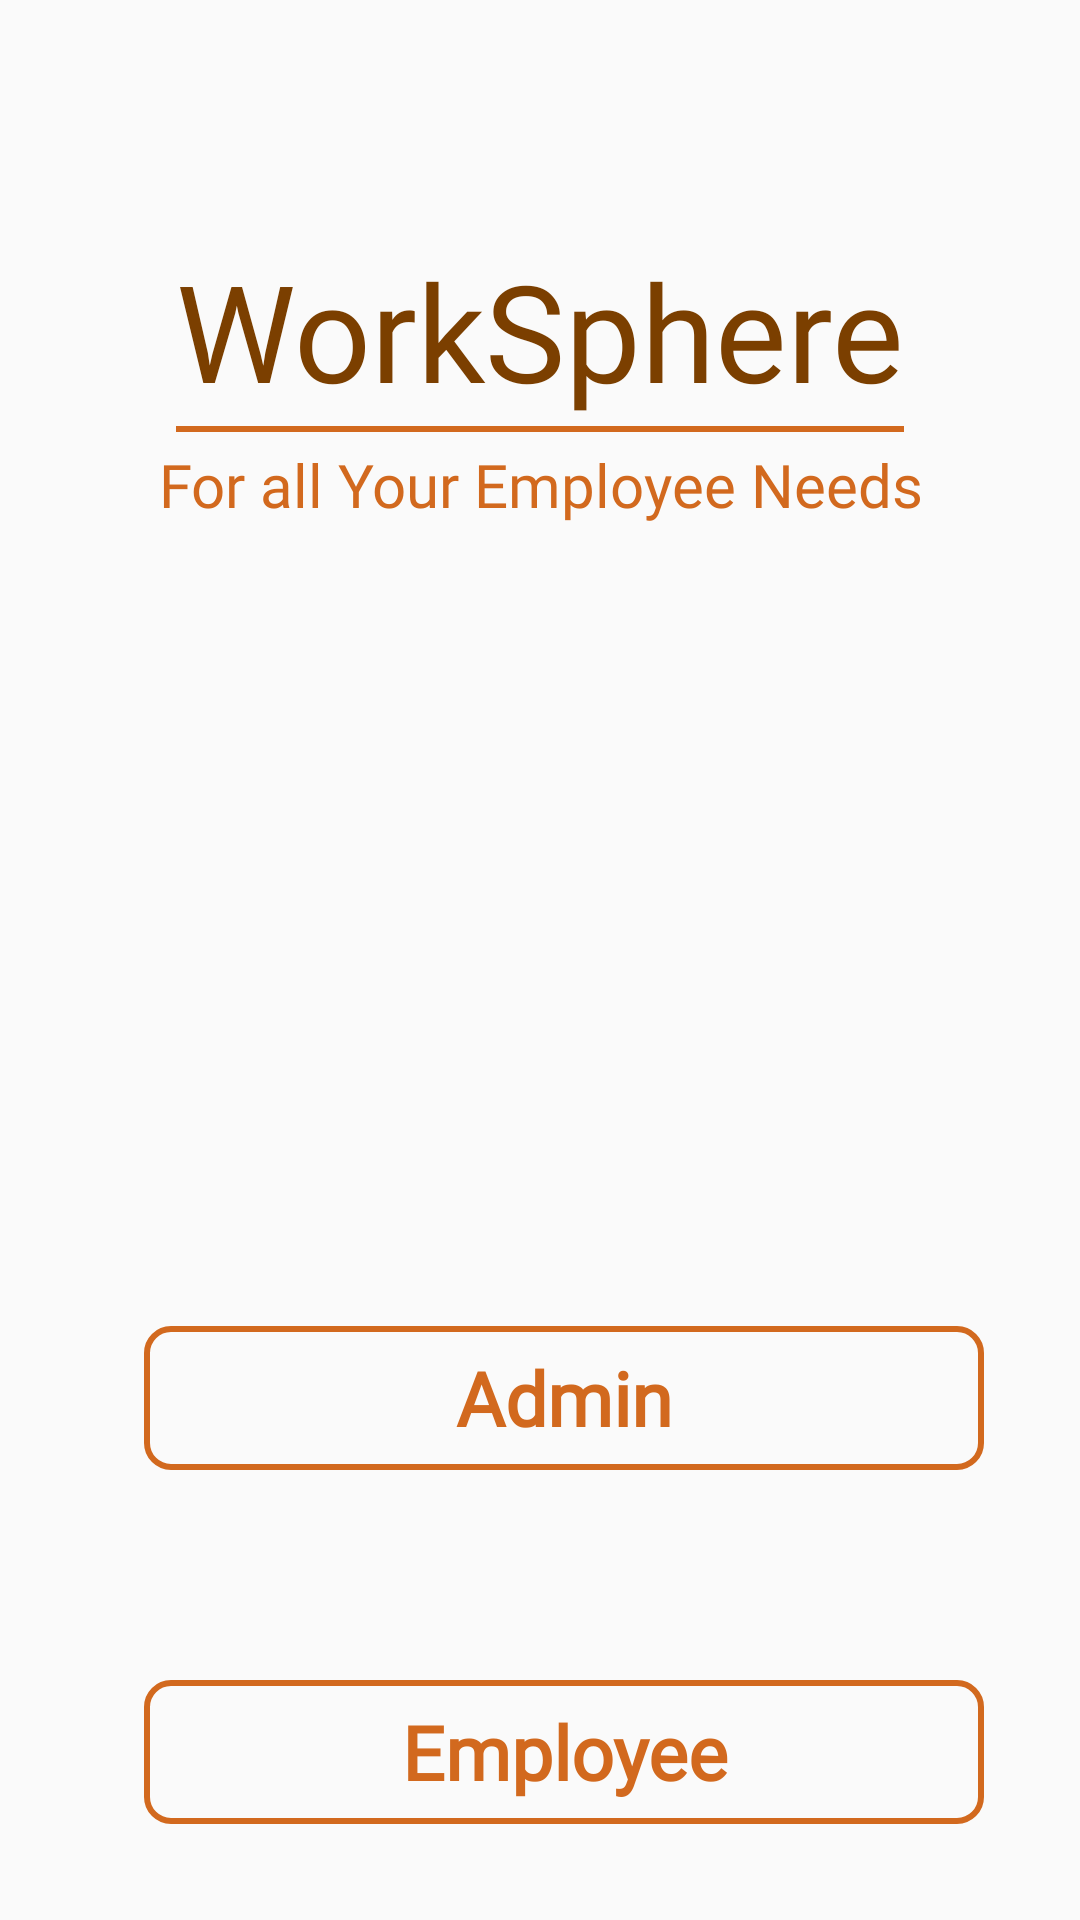

Reconstruct the res/layout file that produces this screen, plus the resources it refers to.
<!-- AndroidManifest.xml: activity theme Theme.AppCompat.Light -->
<!-- res/layout/activity_launch.xml -->
<?xml version="1.0" encoding="utf-8"?>
<RelativeLayout xmlns:android="http://schemas.android.com/apk/res/android"
    xmlns:tools="http://schemas.android.com/tools"
    android:layout_width="match_parent"
    android:layout_height="match_parent"
    android:focusableInTouchMode="true"
    tools:context=".LaunchActivity">

    <FrameLayout
        android:layout_width="wrap_content"
        android:layout_height="wrap_content">

        <ImageView
            android:id="@+id/imageView"
            android:layout_width="wrap_content"
            android:layout_height="813dp"
            android:contentDescription="@string/image_of_employees"
            android:src="@drawable/ic_people" />

    </FrameLayout>

    <LinearLayout
        android:id="@+id/linearLayout"
        android:layout_width="wrap_content"
        android:layout_height="wrap_content"
        android:layout_alignParentTop="true"
        android:layout_centerHorizontal="true"
        android:layout_marginTop="80dp"
        android:orientation="horizontal">

        <LinearLayout
            android:layout_width="wrap_content"
            android:layout_height="wrap_content">
        </LinearLayout>

        <LinearLayout
            android:layout_width="wrap_content"
            android:layout_height="wrap_content"
            android:orientation="vertical">

            <TextView
                android:id="@+id/textView"
                android:layout_width="wrap_content"
                android:layout_height="wrap_content"
                android:fontFamily="@font/gotham"
                android:text="@string/worksphere"
                android:textColor="#7B3F00"
                android:textSize="45sp"
                tools:ignore="TextSizeCheck" />

            <View
                android:layout_width="match_parent"
                android:layout_height="2dp"
                android:layout_marginTop="2dp"
                android:background="#D2691E" />

        </LinearLayout>

    </LinearLayout>

    <TextView
        android:layout_width="wrap_content"
        android:layout_height="wrap_content"
        android:layout_below="@+id/linearLayout"
        android:layout_centerHorizontal="true"
        android:layout_marginTop="4dp"
        android:fontFamily="@font/calibri"
        android:gravity="center"
        android:text="@string/for_all_your_employee_needs"
        android:textColor="#D2691E"
        android:textSize="20sp"
        tools:ignore="SmallSp" />

    <LinearLayout
        android:layout_width="match_parent"
        android:layout_height="wrap_content"
        android:layout_alignParentBottom="true"
        android:layout_centerHorizontal="true"
        android:layout_marginBottom="32dp"
        android:orientation="vertical"
        android:paddingLeft="32dp"
        android:paddingRight="32dp">

        <Button
            android:layout_width="match_parent"
            android:layout_height="match_parent"
            android:id="@+id/buttonAdmin"
            android:layout_marginStart="16dp"
            android:background="@drawable/buttonshapecreambg"
            android:fontFamily="@font/calibri"
            android:text="Admin"
            android:textAllCaps="false"
            android:textColor="#D2691E"
            android:textSize="25sp"
            android:textStyle="bold"
            android:onClick="view"/>

        <Button
            android:layout_width="match_parent"
            android:layout_height="match_parent"
            android:id="@+id/buttonEmployee"
            android:layout_marginTop="70sp"
            android:layout_marginStart="16dp"
            android:background="@drawable/buttonshapecreambg"
            android:fontFamily="@font/calibri"
            android:text="Employee"
            android:textAllCaps="false"
            android:textColor="#D2691E"
            android:textSize="25sp"
            android:textStyle="bold"
            android:onClick="view"/>

    </LinearLayout>



</RelativeLayout>
<!-- resources referenced by this layout -->
<resources>
  <!-- drawable buttonshapecreambg (drawable) -->
  <?xml version="1.0" encoding="utf-8"?>
  <selector xmlns:android="http://schemas.android.com/apk/res/android">
      <item>
          <shape android:shape="rectangle">
              <corners android:radius="8dp" />
              <solid android:color="@android:color/transparent"/>
              <stroke android:color="#D2691E"
                  android:width="2dp"/>
          </shape>
      </item>
  </selector>
  <string name="for_all_your_employee_needs">For all Your Employee Needs</string>
  <string name="image_of_employees">image of employees</string>
  <string name="worksphere">WorkSphere</string>
</resources>
